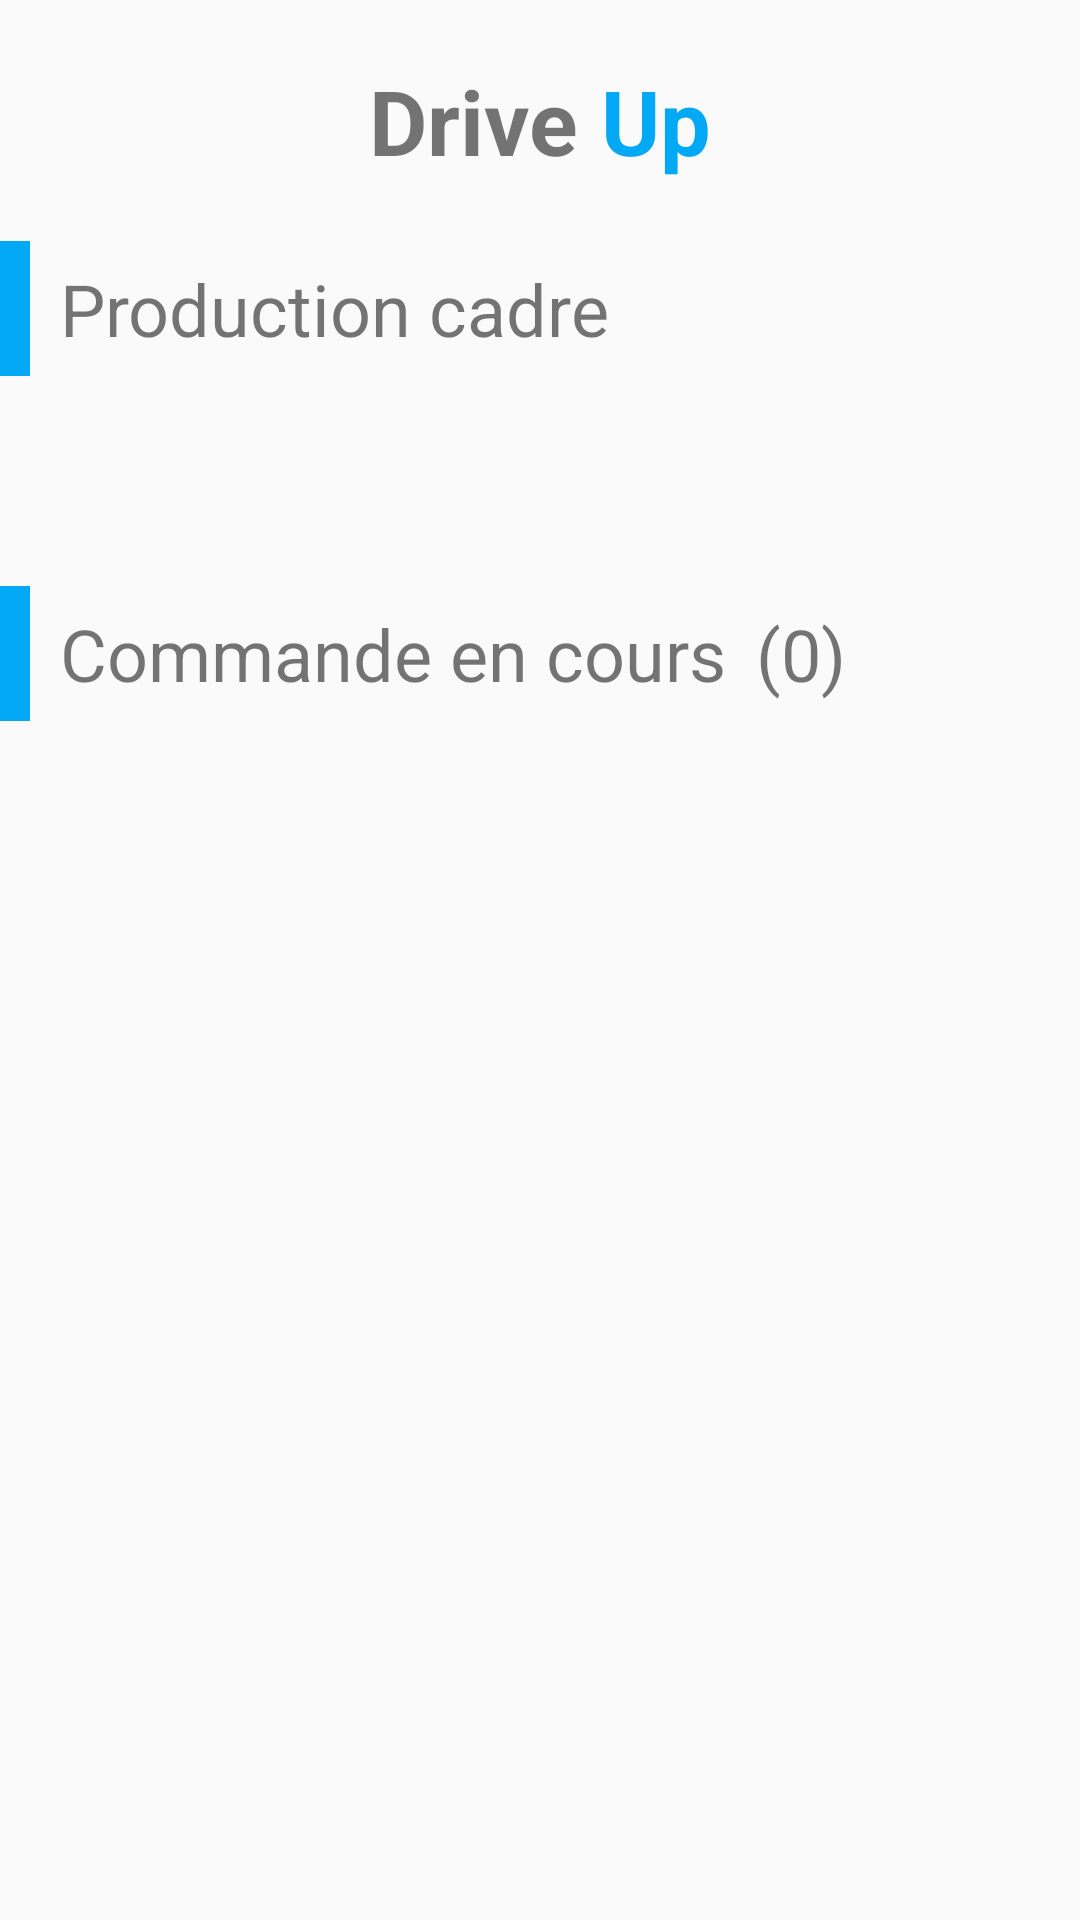

Layout XML and referenced resources for this Android screen:
<!-- AndroidManifest.xml: application theme AppTheme -->
<!-- res/layout/fragment_dashboard_home.xml -->
<?xml version="1.0" encoding="utf-8"?>
<FrameLayout xmlns:android="http://schemas.android.com/apk/res/android"
    xmlns:tools="http://schemas.android.com/tools"
    xmlns:app="http://schemas.android.com/apk/res-auto"
    android:layout_width="match_parent"
    android:layout_height="match_parent"
    tools:context=".ui.dashboard.DashboardFragmentHome">

    <androidx.constraintlayout.widget.ConstraintLayout
        android:layout_width="match_parent"
        android:layout_height="match_parent">

        <LinearLayout
            android:id="@+id/head"
            android:layout_width="wrap_content"
            android:layout_height="wrap_content"
            android:orientation="horizontal"
            android:layout_marginTop="20dp"
            android:paddingBottom="20dp"
            app:layout_constraintTop_toTopOf="parent"
            app:layout_constraintStart_toStartOf="parent"
            app:layout_constraintEnd_toEndOf="parent">

            <TextView
                android:id="@+id/head_app_name"
                android:layout_width="wrap_content"
                android:layout_height="wrap_content"
                android:text="Drive "
                android:textStyle="bold"
                android:textSize="30sp"/>

            <TextView
                android:layout_width="wrap_content"
                android:layout_height="wrap_content"
                android:text="Up"
                android:textStyle="bold"
                android:textSize="30sp"
                android:textColor="@color/colorPrimaryDark"/>
        </LinearLayout>

        <View
            android:id="@+id/divider"
            android:layout_width="10dp"
            android:layout_height="45dp"
            android:background="@color/colorPrimaryDark"
            app:layout_constraintTop_toBottomOf="@id/head"
            app:layout_constraintStart_toStartOf="parent"/>

        <TextView
            android:layout_width="wrap_content"
            android:layout_height="wrap_content"
            android:text="Production cadre"
            android:textSize="24sp"
            android:layout_marginStart="10dp"
            app:layout_constraintStart_toEndOf="@id/divider"
            app:layout_constraintTop_toTopOf="@id/divider"
            app:layout_constraintBottom_toBottomOf="@id/divider"/>

        <ScrollView
            android:id="@+id/products"
            android:layout_width="match_parent"
            android:layout_height="50dp"
            android:orientation="horizontal"
            android:layout_marginVertical="10dp"
            app:layout_constraintTop_toBottomOf="@id/divider"
            app:layout_constraintStart_toStartOf="parent"
            app:layout_constraintEnd_toEndOf="parent">

            <androidx.recyclerview.widget.RecyclerView
                android:layout_width="match_parent"
                android:layout_height="wrap_content"/>
        </ScrollView>

        <View
            android:id="@+id/divider2"
            android:layout_width="10dp"
            android:layout_height="45dp"
            android:layout_marginTop="10dp"
            android:background="@color/colorPrimaryDark"
            app:layout_constraintTop_toBottomOf="@id/products"
            app:layout_constraintStart_toStartOf="parent"/>

        <TextView
            android:id="@+id/commandes"
            android:layout_width="wrap_content"
            android:layout_height="wrap_content"
            android:text="Commande en cours"
            android:textSize="24sp"
            android:layout_marginStart="10dp"
            app:layout_constraintStart_toEndOf="@id/divider2"
            app:layout_constraintTop_toTopOf="@id/divider2"
            app:layout_constraintBottom_toBottomOf="@id/divider2"/>

        <TextView
            android:id="@+id/nombre_commandes"
            android:layout_width="wrap_content"
            android:layout_height="wrap_content"
            android:text="(0)"
            android:textSize="24sp"
            android:layout_marginStart="10dp"
            app:layout_constraintStart_toEndOf="@id/commandes"
            app:layout_constraintTop_toTopOf="@id/commandes"
            app:layout_constraintBottom_toBottomOf="@id/commandes"/>

        <ScrollView
            android:layout_width="match_parent"
            android:layout_height="70dp"
            android:paddingTop="10dp"
            android:paddingBottom="10dp"
            app:layout_constraintTop_toBottomOf="@id/divider2"
            app:layout_constraintStart_toStartOf="parent"
            app:layout_constraintEnd_toEndOf="parent">

            <androidx.recyclerview.widget.RecyclerView
                android:layout_width="match_parent"
                android:layout_height="wrap_content"/>
        </ScrollView>
    </androidx.constraintlayout.widget.ConstraintLayout>
</FrameLayout>
<!-- resources referenced by this layout -->
<resources>
  <color name="colorPrimaryDark">#03A9F4</color>
  <style name="AppTheme" parent="Theme.AppCompat.Light.DarkActionBar">
          
          <item name="colorPrimary">@color/colorPrimary</item>
          <item name="colorPrimaryDark">@color/colorPrimaryDark</item>
          <item name="colorAccent">@color/colorAccent</item>
      </style>
  <color name="colorPrimary">#00BCD4</color>
  <color name="colorAccent">#00E2FF</color>
</resources>
